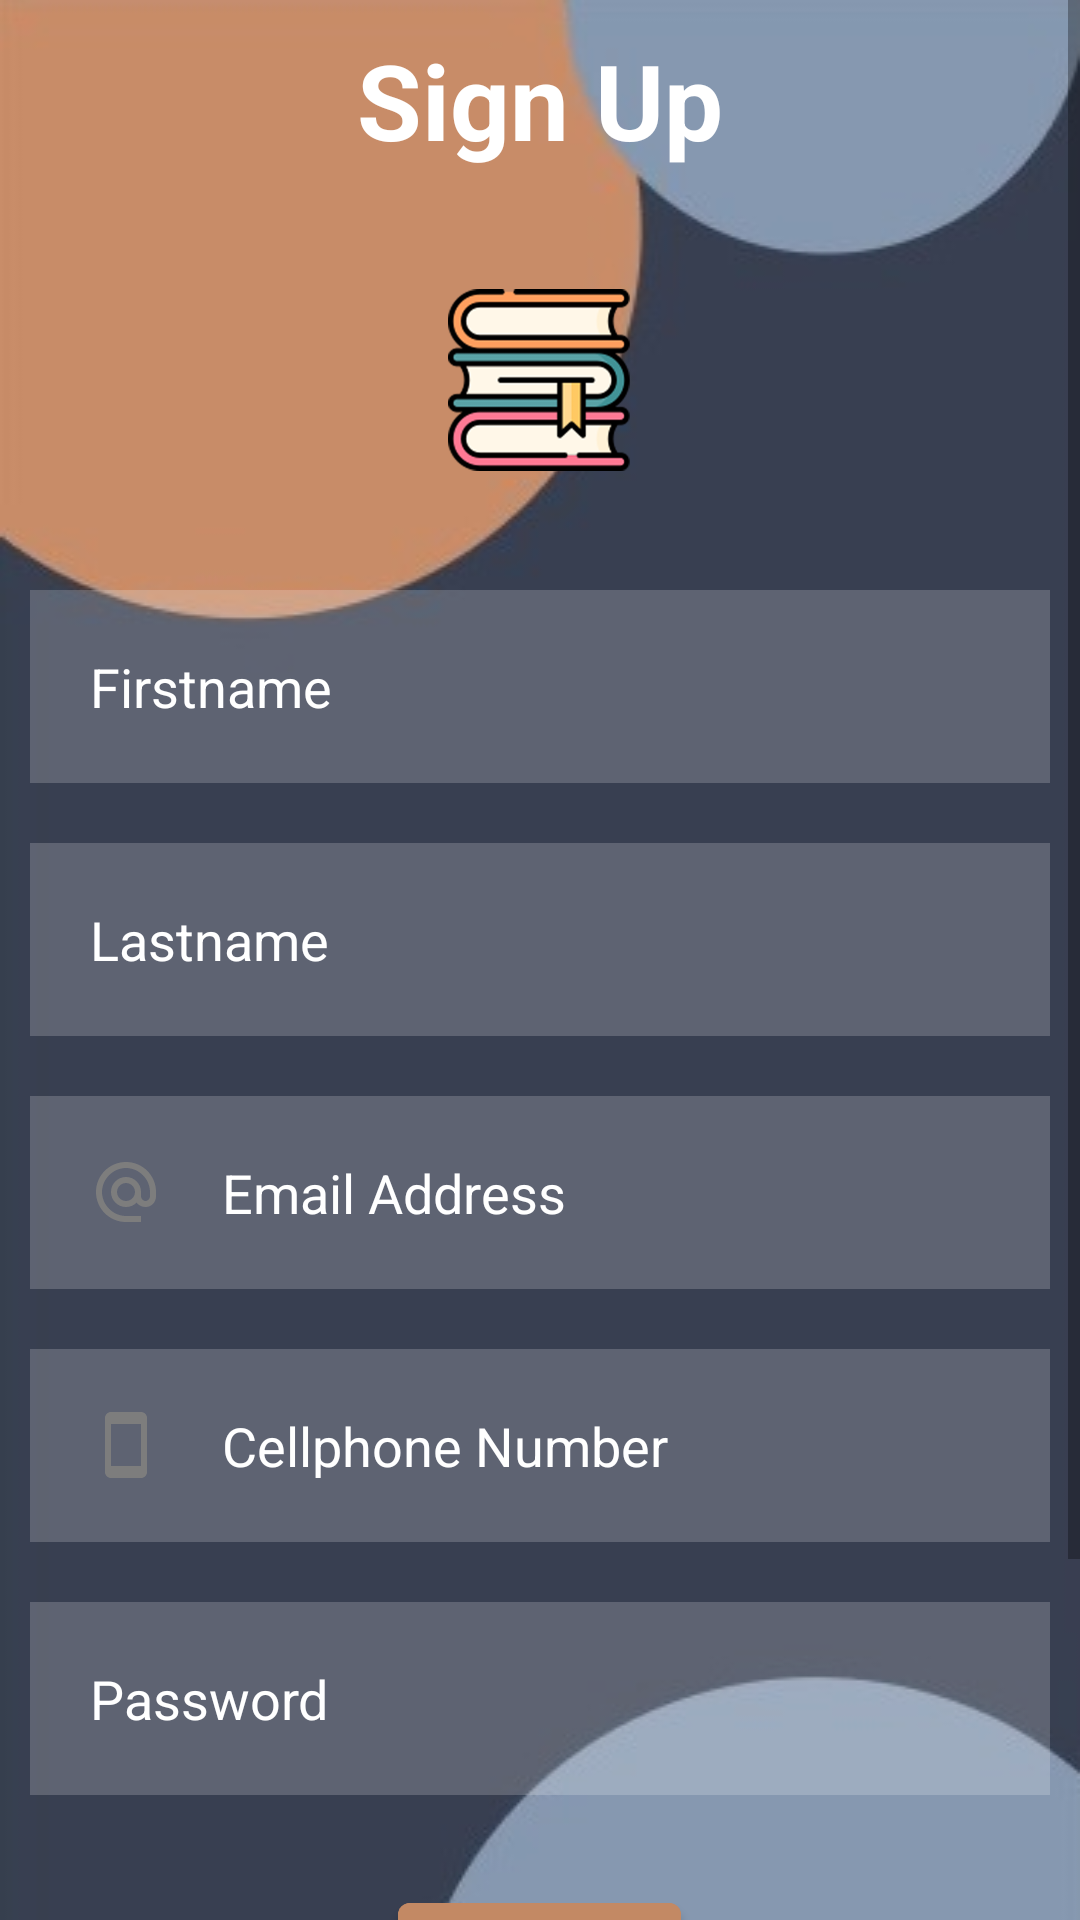

Here is an Android app screen rendered from its layout file. Give the layout XML and the strings, colors and styles it references.
<!-- AndroidManifest.xml: application theme Theme.Edubookitmda -->
<!-- res/layout/activity_register.xml -->
<?xml version="1.0" encoding="utf-8"?>
<ScrollView
    xmlns:android="http://schemas.android.com/apk/res/android"
    xmlns:app="http://schemas.android.com/apk/res-auto"
    xmlns:tools="http://schemas.android.com/tools"
    android:layout_width="fill_parent"
    android:layout_height="fill_parent">

<RelativeLayout
    android:layout_width="match_parent"
    android:layout_height="wrap_content"
    android:background="@drawable/background1"
    tools:context=".Activity.RegisterActivity">

    <TextView
        android:id="@+id/SignIn"
        android:layout_width="match_parent"
        android:layout_height="wrap_content"
        android:layout_marginStart="10dp"
        android:layout_marginTop="10dp"
        android:layout_marginEnd="10dp"
        android:layout_marginBottom="10dp"
        android:gravity="center"
        android:text="Sign Up"
        android:textColor="@color/white"
        android:textSize="35dp"
        android:textStyle="bold" />

    <ImageView
        android:id="@+id/Logo"
        android:layout_width="100dp"
        android:layout_height="100dp"
        android:layout_below="@id/SignIn"
        android:layout_centerHorizontal="true"
        android:layout_marginStart="10dp"
        android:layout_marginTop="10dp"
        android:layout_marginEnd="10dp"
        android:layout_marginBottom="10dp"
        android:src="@drawable/logo" />

    <EditText
        android:id="@+id/FirstName"
        android:layout_width="match_parent"
        android:layout_height="wrap_content"
        android:layout_below="@id/Logo"
        android:layout_marginStart="10dp"
        android:layout_marginTop="10dp"
        android:layout_marginEnd="10dp"
        android:layout_marginBottom="10dp"
        android:background="#30FFFFFF"
        android:drawableLeft="@drawable/ic_baseline_person_24"
        android:drawablePadding="20dp"
        android:hint="Firstname"
        android:padding="20dp"
        android:textColor="@color/white"
        android:textColorHint="@color/white" />

    <EditText
        android:id="@+id/LastName"
        android:layout_width="match_parent"
        android:layout_height="wrap_content"
        android:layout_below="@id/FirstName"
        android:layout_marginStart="10dp"
        android:layout_marginTop="10dp"
        android:layout_marginEnd="10dp"
        android:layout_marginBottom="10dp"
        android:background="#30FFFFFF"
        android:drawableLeft="@drawable/ic_baseline_person_24"
        android:drawablePadding="20dp"
        android:hint="Lastname"
        android:padding="20dp"
        android:textColor="@color/white"
        android:textColorHint="@color/white" />

    <EditText
        android:id="@+id/Email"
        android:layout_width="match_parent"
        android:layout_height="wrap_content"
        android:layout_below="@id/LastName"
        android:layout_marginStart="10dp"
        android:layout_marginTop="10dp"
        android:layout_marginEnd="10dp"
        android:layout_marginBottom="10dp"
        android:background="#30FFFFFF"
        android:drawableLeft="@drawable/ic_baseline_alternate_email_24"
        android:drawablePadding="20dp"
        android:hint="Email Address"
        android:padding="20dp"
        android:textColor="@color/white"
        android:textColorHint="@color/white" />

    <EditText
        android:id="@+id/Cellphone"
        android:layout_width="match_parent"
        android:layout_height="wrap_content"
        android:layout_below="@id/Email"
        android:layout_marginStart="10dp"
        android:layout_marginTop="10dp"
        android:layout_marginEnd="10dp"
        android:layout_marginBottom="10dp"
        android:background="#30FFFFFF"
        android:drawableLeft="@drawable/ic_baseline_smartphone_24"
        android:drawablePadding="20dp"
        android:hint="Cellphone Number"
        android:padding="20dp"
        android:textColor="@color/white"
        android:textColorHint="@color/white" />

    <EditText
        android:id="@+id/Password"
        android:layout_width="match_parent"
        android:layout_height="wrap_content"
        android:layout_below="@id/Cellphone"
        android:layout_marginStart="10dp"
        android:layout_marginTop="10dp"
        android:layout_marginEnd="10dp"
        android:layout_marginBottom="10dp"
        android:background="#30FFFFFF"
        android:drawableLeft="@drawable/ic_baseline_lock_24"
        android:drawablePadding="20dp"
        android:hint="Password"
        android:inputType="textPassword"
        android:padding="20dp"
        android:textColor="@color/white"
        android:textColorHint="@color/white" />

    <com.google.android.material.button.MaterialButton
        android:id="@+id/SignUpBtn"
        android:layout_width="wrap_content"
        android:layout_height="wrap_content"
        android:layout_below="@id/Password"
        android:layout_centerHorizontal="true"
        android:layout_marginStart="20dp"
        android:layout_marginTop="20dp"
        android:layout_marginEnd="20dp"
        android:layout_marginBottom="20dp"
        android:backgroundTint="#C38964"
        android:text="Sign Up" />

    <TextView
        android:layout_width="wrap_content"
        android:layout_height="wrap_content"
        android:id="@+id/LoginText"
        android:layout_below="@id/SignUpBtn"
        android:text="Already have an Account?"
        android:textColor="@color/white"
        android:layout_centerHorizontal="true" />
</RelativeLayout>
</ScrollView>
<!-- resources referenced by this layout -->
<resources>
  <color name="white">#FFFFFFFF</color>
  <!-- drawable background1: jpeg bitmap (drawable, 8384 bytes) -->
  <!-- drawable ic_baseline_alternate_email_24 (drawable) -->
  <vector android:height="24dp" android:tint="#7D7D7D"
      android:viewportHeight="24" android:viewportWidth="24"
      android:width="24dp" xmlns:android="http://schemas.android.com/apk/res/android">
      <path android:fillColor="@android:color/white" android:pathData="M12,2C6.48,2 2,6.48 2,12s4.48,10 10,10h5v-2h-5c-4.34,0 -8,-3.66 -8,-8s3.66,-8 8,-8 8,3.66 8,8v1.43c0,0.79 -0.71,1.57 -1.5,1.57s-1.5,-0.78 -1.5,-1.57L17,12c0,-2.76 -2.24,-5 -5,-5s-5,2.24 -5,5 2.24,5 5,5c1.38,0 2.64,-0.56 3.54,-1.47 0.65,0.89 1.77,1.47 2.96,1.47 1.97,0 3.5,-1.6 3.5,-3.57L22,12c0,-5.52 -4.48,-10 -10,-10zM12,15c-1.66,0 -3,-1.34 -3,-3s1.34,-3 3,-3 3,1.34 3,3 -1.34,3 -3,3z"/>
  </vector>
  <!-- drawable ic_baseline_smartphone_24 (drawable) -->
  <vector android:height="24dp" android:tint="#7D7D7D"
      android:viewportHeight="24" android:viewportWidth="24"
      android:width="24dp" xmlns:android="http://schemas.android.com/apk/res/android">
      <path android:fillColor="@android:color/white" android:pathData="M17,1.01L7,1c-1.1,0 -2,0.9 -2,2v18c0,1.1 0.9,2 2,2h10c1.1,0 2,-0.9 2,-2V3c0,-1.1 -0.9,-1.99 -2,-1.99zM17,19H7V5h10v14z"/>
  </vector>
  <!-- drawable logo: png bitmap (drawable, 45068 bytes) -->
  <style name="Theme.Edubookitmda" parent="Theme.MaterialComponents.DayNight.DarkActionBar">
          
          <item name="colorPrimary">@color/purple_500</item>
          <item name="colorPrimaryVariant">@color/purple_700</item>
          <item name="colorOnPrimary">@color/white</item>
          
          <item name="colorSecondary">@color/teal_200</item>
          <item name="colorSecondaryVariant">@color/teal_700</item>
          <item name="colorOnSecondary">@color/black</item>
          
          <item name="android:statusBarColor" tools:targetApi="l">?attr/colorPrimaryVariant</item>
          
      </style>
  <color name="purple_500">#FF6200EE</color>
  <color name="purple_700">#FF3700B3</color>
  <color name="teal_200">#FF03DAC5</color>
  <color name="teal_700">#FF018786</color>
  <color name="black">#FF000000</color>
</resources>
